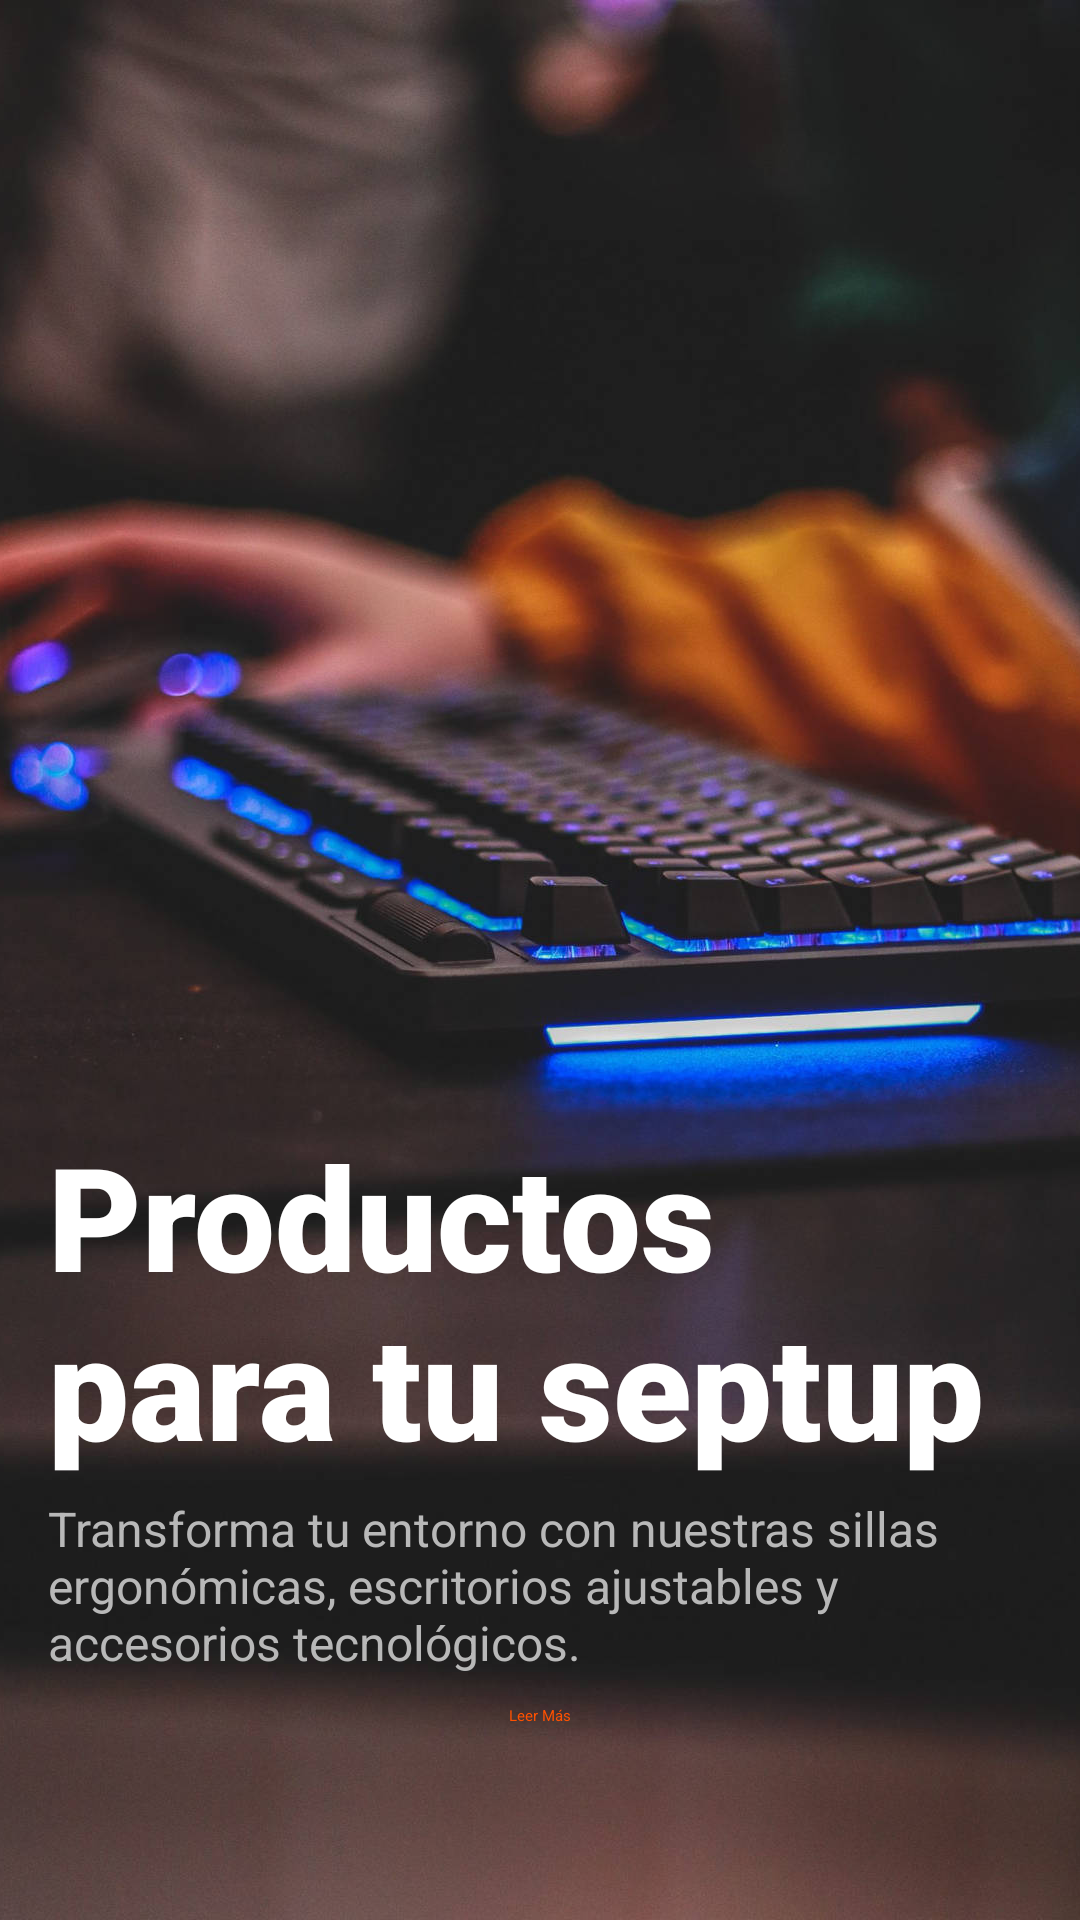

The Android layout XML behind this screen, and the referenced resources:
<!-- AndroidManifest.xml: application theme Theme.ProyectoFinalKotlin -->
<!-- res/layout/fragment_inicio.xml -->
<?xml version="1.0" encoding="utf-8"?>
<androidx.constraintlayout.widget.ConstraintLayout xmlns:android="http://schemas.android.com/apk/res/android"
    xmlns:app="http://schemas.android.com/apk/res-auto"
    xmlns:tools="http://schemas.android.com/tools"
    android:layout_width="match_parent"
    android:layout_height="match_parent"
    tools:context=".fragmentsServices.InicioFragment">

    <ImageView
        android:id="@+id/backgroundImageView"
        android:layout_width="0dp"
        android:layout_height="0dp"
        android:scaleType="centerCrop"
        android:src="@drawable/imagenhome"
        app:layout_constraintTop_toTopOf="parent"
        app:layout_constraintBottom_toBottomOf="parent"
        app:layout_constraintStart_toStartOf="parent"
        app:layout_constraintEnd_toEndOf="parent" />

    <TextView
        android:id="@+id/textHome"
        android:layout_width="0dp"
        android:layout_height="wrap_content"
        android:layout_marginStart="16dp"
        android:layout_marginEnd="16dp"
        android:fontFamily="sans-serif-black"
        android:text="Productos para tu septup"
        android:textAlignment="inherit"
        android:textColor="#FFFFFF"
        android:textSize="48sp"
        android:textStyle="bold"
        app:layout_constraintBottom_toTopOf="@id/description"
        app:layout_constraintEnd_toEndOf="parent"
        app:layout_constraintStart_toStartOf="parent"
        app:layout_constraintTop_toTopOf="parent"
        app:layout_constraintVertical_bias="0.87"
        app:layout_constraintVertical_chainStyle="packed"
        tools:ignore="HardcodedText" />

    <TextView
        android:id="@+id/description"
        android:layout_width="0dp"
        android:layout_height="wrap_content"
        android:layout_marginStart="16dp"
        android:layout_marginTop="5dp"
        android:layout_marginEnd="16dp"
        android:text="Transforma tu entorno con nuestras sillas ergonómicas, escritorios ajustables y accesorios tecnológicos."
        android:textAlignment="gravity"
        android:textColor="#B8B8B8"
        android:textSize="16sp"
        app:layout_constraintBottom_toTopOf="@id/read_more_button"
        app:layout_constraintEnd_toEndOf="parent"
        app:layout_constraintStart_toStartOf="parent"
        app:layout_constraintTop_toBottomOf="@id/textHome" />

    <Button
        android:id="@+id/read_more_button"
        android:layout_width="wrap_content"
        android:layout_height="wrap_content"
        android:layout_marginTop="10dp"
        android:layout_marginBottom="9dp"
        android:backgroundTint="#1D1D1D"
        android:text="Leer Más"
        android:textColor="#FF5100"
        app:layout_constraintBottom_toBottomOf="parent"
        app:layout_constraintEnd_toEndOf="parent"
        app:layout_constraintStart_toStartOf="parent"
        app:layout_constraintTop_toBottomOf="@id/description" />

</androidx.constraintlayout.widget.ConstraintLayout>
<!-- resources referenced by this layout -->
<resources>
  <!-- drawable imagenhome: jpg bitmap (drawable, 116595 bytes) -->
</resources>
